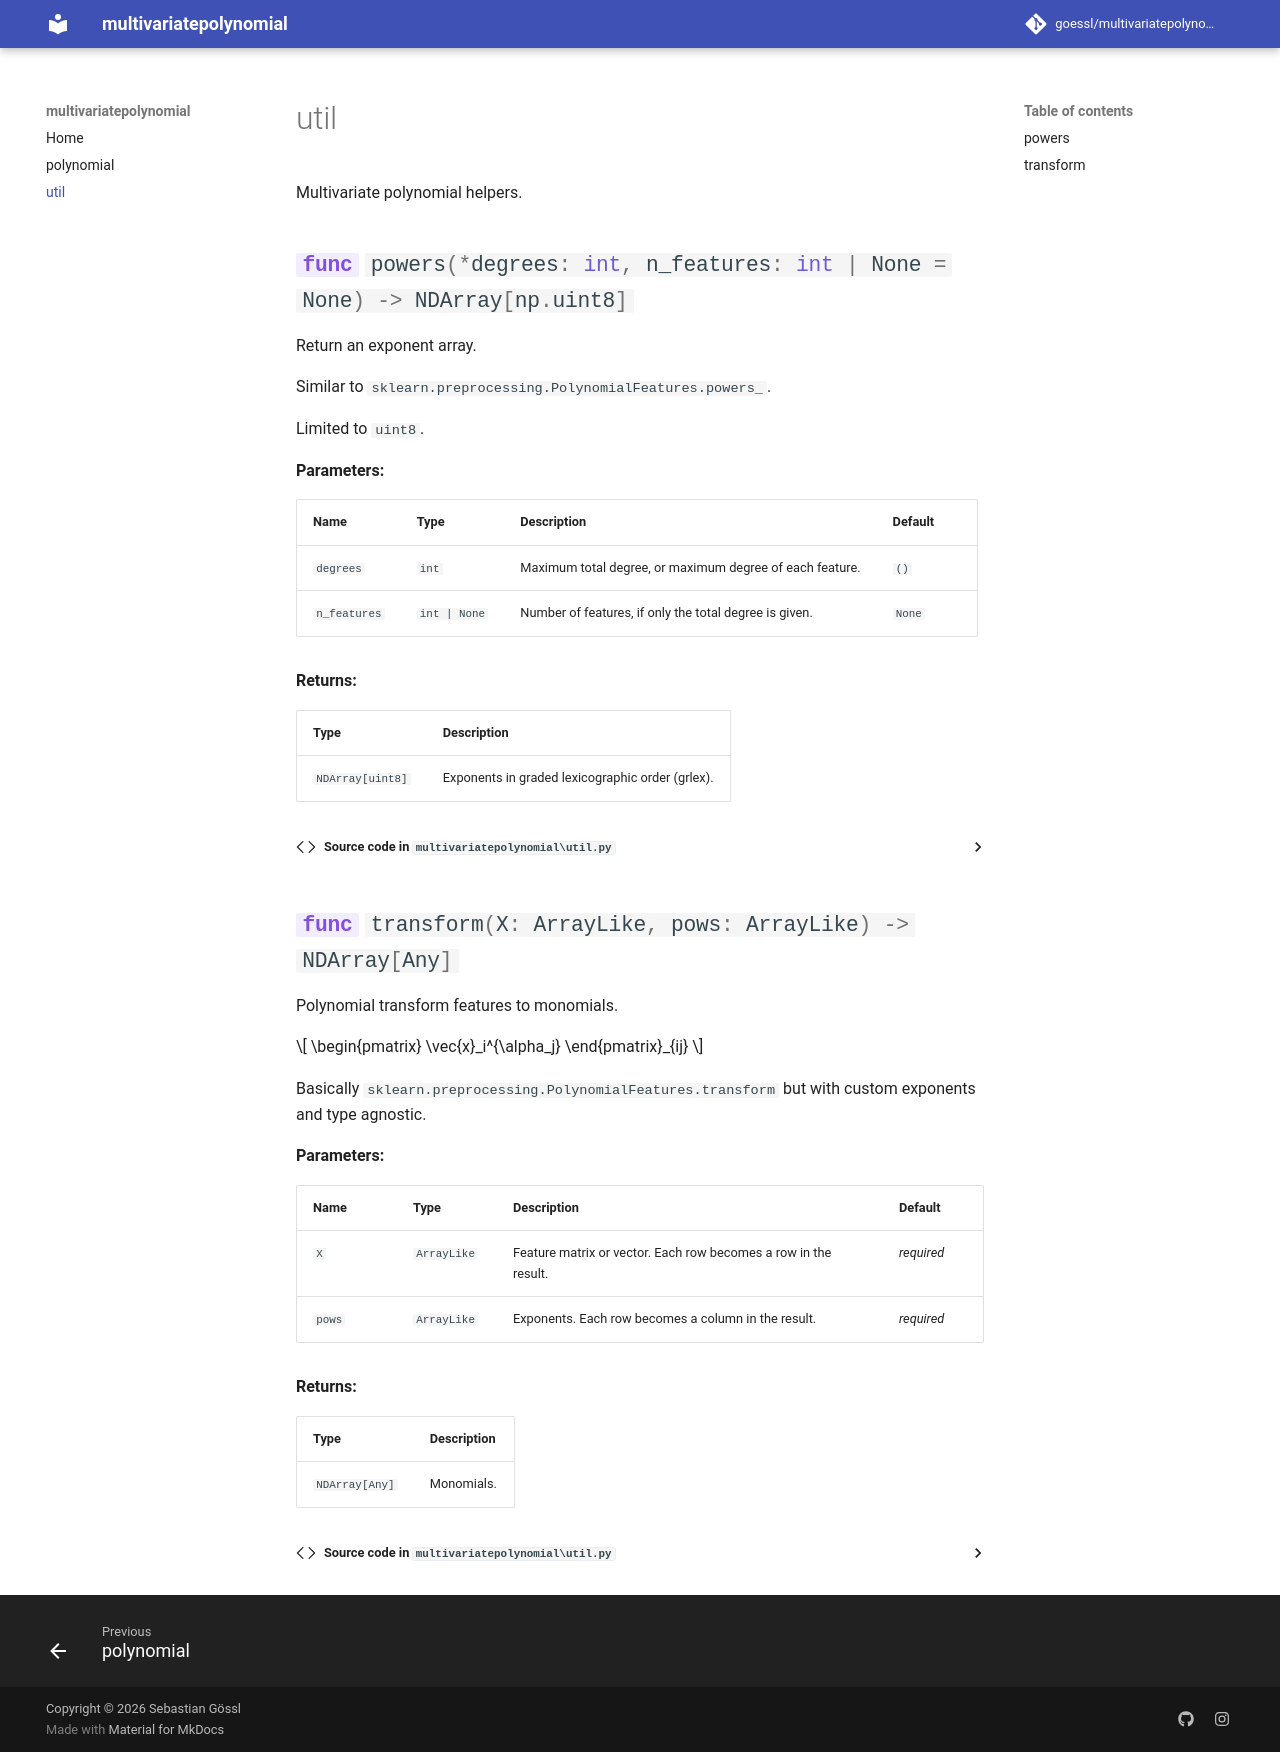

repository: goessl/multivariatepolynomial · page: util/index.html · generator: mkdocs

# util

::: multivariatepolynomial.util
